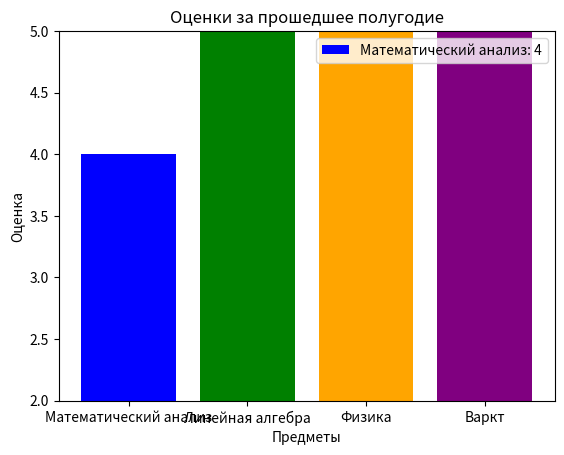

The script that saved this image:
import matplotlib.pyplot as plt
subjects = ['Математический анализ', 'Линейная алгебра', 'Физика', 'Варкт']
grades = [4, 5, 5, 5]
colors = ['blue', 'green', 'orange', 'purple']
fig, ax = plt.subplots()
ax.bar(subjects, grades, color=colors)
ax.set_ylim([2, 5])
ax.set_title("Оценки за прошедшее полугодие")
ax.set_xlabel("Предметы")
ax.set_ylabel("Оценка")
legend_labels = [f"{subject}: {grade}" for subject, grade in zip(subjects, grades)]
ax.legend(legend_labels, loc="upper right")
plt.show()
